Run: headless pygame with SDL's dummy video driver; simulated clock (each Clock.tick advances the game by its frame time, no real sleeping); random seed 0; keys injected as events and as key.get_pressed() state; mouse plan: one left click at the window centre at the start of phase 2, then a move to the lower-right quarter at the start of phase 3.
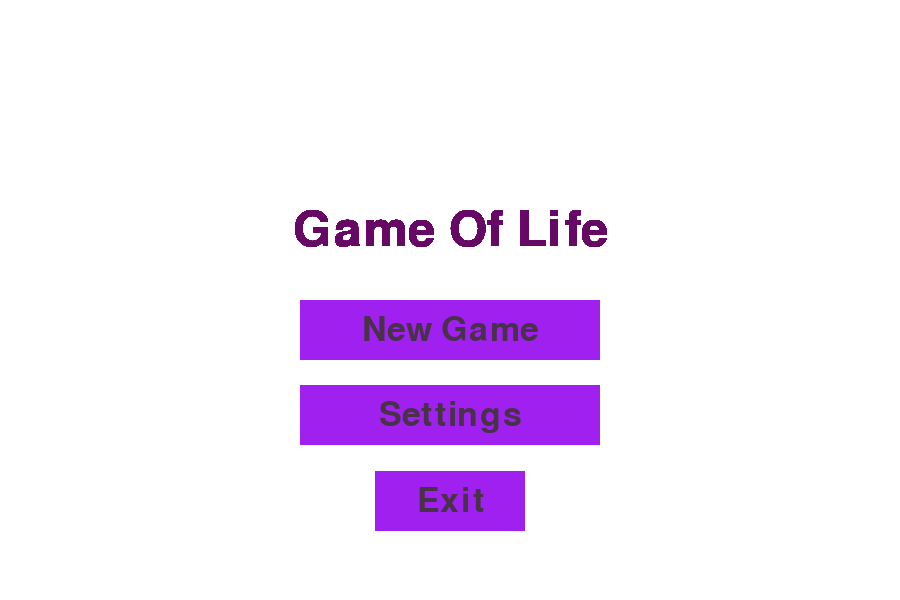
Frame 1 of 4 · flips 1–60 · no input
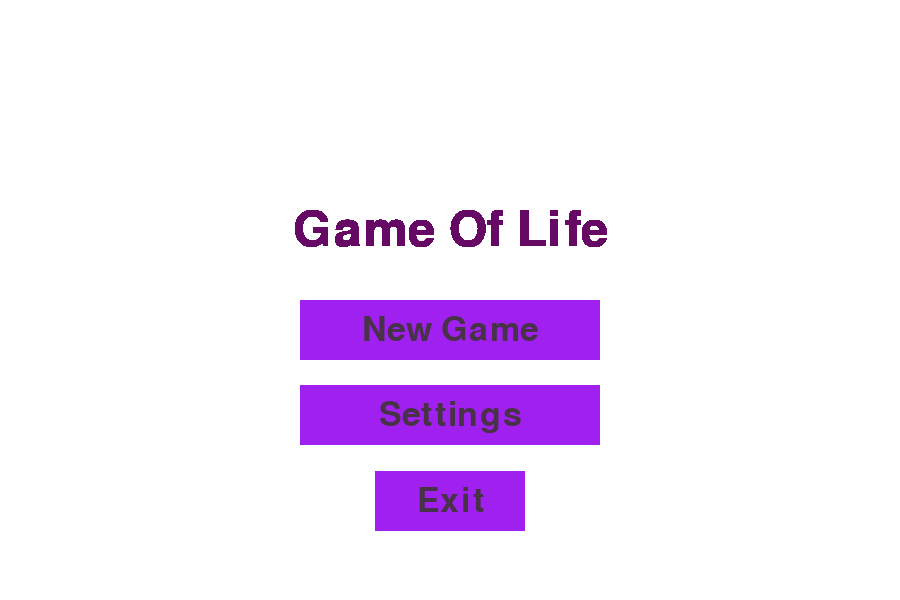
Frame 2 of 4 · flips 61–180 · clicked the window centre · tapped SPACE, RETURN · held RIGHT (→), D
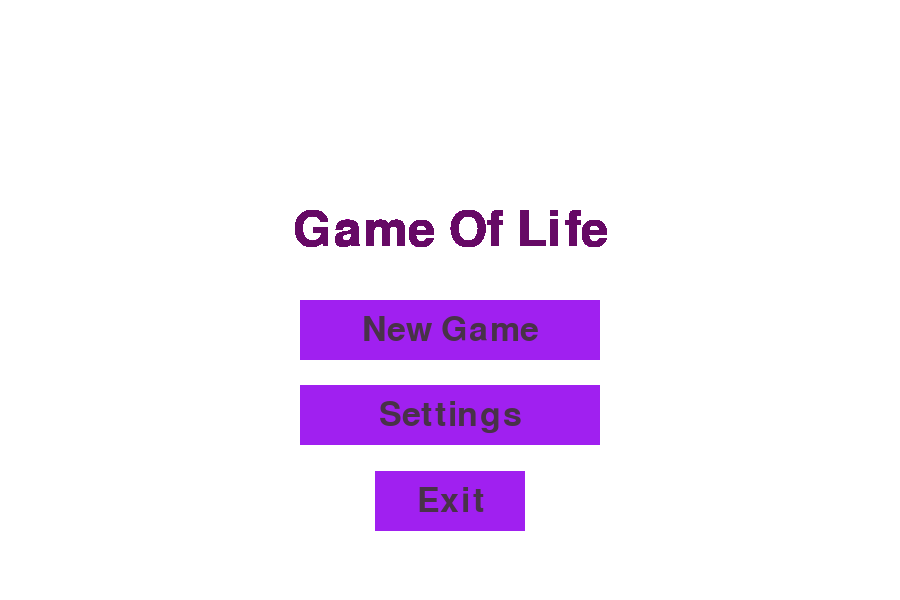
Frame 3 of 4 · flips 181–300 · moved the mouse to the lower-right quarter · held DOWN (↓), S
Frame 4 of 4 · flips 301–420 · held LEFT (←), A, UP (↑), W · screen unchanged from frame 3, image omitted

The pygame program that drew these frames:

#include <thebestlibever.h>
import random 
import sys
import pygame
from pygame.locals import *

#ifindef DARK_PURPLE
#define
DARK_PURPLE = (102, 9, 101)

class GameOfLife :
    def __init__(self, screen,  width: int = 800, heigth: int = 600, cell_size: int = 20, game_speed: int = 5) :
        self.width = width
        self.heigth = heigth
        self.cell_size = cell_size 
        
        self.screen_size = width, heigth
        self.screen = screen
        
        self.cell_width = self.width / self.cell_size
        self.cell_heigth = self.heigth / self.cell_size

        self.game_speed = game_speed
    

    def draw_lines(self) :
        for x in range(0, self.width, self.cell_size) :
            pygame.draw.line(self.screen, pygame.Color('black'), (x, 0), (x, self.heigth))

        for y in range(0, self.heigth, self.cell_size) :
            pygame.draw.line(self.screen, pygame.Color('black'), (0, y),(self.width, y))
        
        pygame.draw.rect(self.screen, DARK_PURPLE, 
                                    (self.width * 0.96, self.heigth / 3, 4, self.heigth / 3))
        pygame.draw.circle(self.screen, DARK_PURPLE, 
                           (self.width * 0.96 + 2, self.heigth / 3 * 2 - self.game_speed * self.heigth / 120) , 6, width=0)

        if self.paused :
            pygame.draw.rect(self.screen, DARK_PURPLE, (self.width / 2 - 16, self.heigth / 2 - 20, 8, 40))
            pygame.draw.rect(self.screen, DARK_PURPLE, (self.width / 2 + 8, self.heigth / 2 - 20, 8, 40))
    
    
    def game(self) :
        self.screen.fill(pygame.Color('white'))
        clock = pygame.time.Clock()
        running = True
        self.paused = False
        self.create_grid(1)
        while running :
            for event in pygame.event.get() :
                if event.type == QUIT :
                    sys.exit()
                if event.type == KEYDOWN :
                    if event.key == pygame.K_SPACE :
                        self.paused = not self.paused
                    if event.key == pygame.K_ESCAPE :
                        running = False
                        gui.game_start = False
                if event.type == MOUSEBUTTONDOWN :
                    if event.button == 1 :
                        j, i = event.pos
                        i = int(i / self.cell_size)
                        j = int(j / self.cell_size)
                        if self.grid[i][j] == 0 : 
                            self.grid[i][j] = 1
                        else :
                            self.grid[i][j] = 0
                    elif event.button == 4:  
                        self.game_speed = self.game_speed + 0.5  if self.game_speed < 40 else 40
                    elif event.button == 5:
                        self.game_speed = self.game_speed - 0.5 if self.game_speed > 0.5 else 0.5
            
            self.draw_grid()
            self.draw_lines()
            pygame.display.flip()
            if not self.paused :
                self.next_generation()
            clock.tick(self.game_speed)
        gui.main_menu()

    
    def next_generation(self) :
        next_gen_grid = [ [0]*self.grid_cols for i in range(self.grid_rows) ]
        for i in range(self.grid_rows) :
            for j in range(self.grid_cols) :
                sum = 0 
                for k in range(i - 1, i + 2) :
                    for m in range(j - 1, j + 2) :
                        if (k > (self.grid_rows - 1)) : 
                            k = 0
                        if (m > (self.grid_cols - 1)) : 
                            m = 0
                        sum += self.grid[k][m]
                if self.grid[i][j] == 1:        
                    sum = sum - 1
                next_gen_grid[i][j] = self.check_cell_status(self.grid[i][j], sum)
        self.grid = next_gen_grid


    def check_cell_status(self, cur_stat, sum) :
        next_gen_stat = 0
        if cur_stat == 1 :
                if 2 <= sum <= 3 : 
                    next_gen_stat = 1
        elif cur_stat == 0 :
            if sum == 3 :
                next_gen_stat = 1
        return next_gen_stat
    
    def create_grid(self, randomize: bool=False) :
        self.grid_rows = int(self.heigth / self.cell_size)
        self.grid_cols = int(self.width / self.cell_size)
        self.grid = [ [0]*self.grid_cols for i in range(self.grid_rows) ]
        
        if randomize :
            for i in range(self.grid_rows) :
                for j in range(self.grid_cols) :
                    self.grid[i][j] = random.choice([1,0])
        else :
            for i in range(int(self.grid_rows)) :
                for j in range(self.grid_cols) :
                    self.grid[i][j] = 0
    

    def draw_grid(self) :
        for i in range(self.grid_rows) :
            for j in range(self.grid_cols) :
                if self.grid[i][j] : 
                    pygame.draw.circle(self.screen, pygame.Color('purple'), ((j + 0.5) * self.cell_size, (i + 0.5) * self.cell_size ) , self.cell_size / 2 , width = int (self.cell_size / 3))
                else :
                    pygame.draw.rect(self.screen, pygame.Color('white'), 
                                    (j * self.cell_size + 1, i * self.cell_size + 1, 
                                     self.cell_size - 1, self.cell_size - 1))

                                                                                                                                         
                                                
class GUI :
    def __init__(self, width: int = 800, heigth: int = 600) :
        self.width = width
        self.heigth = heigth
        
        self.screen_size = width, heigth
        self.screen = pygame.display.set_mode(self.screen_size)
    
        
    def main_menu (self) :
        pygame.init()
        pygame.display.set_caption("Game Of Life")
        self.screen.fill(pygame.Color('white'))
        running = True
        clock = pygame.time.Clock()
        game = GameOfLife(self.screen, 900, 600, 20)
        game_start = False
        select = 0 
        while running :
            for event in pygame.event.get() :
                if event.type == QUIT :
                    running = False
                if event.type == MOUSEMOTION :
                    x, y = event.pos
                    if (self.width / 3 < x < 2 / 3 * self.width) \
                        and (self.heigth / 2 < y < self.heigth / 2 + self.heigth / 10) :
                        select = 1 
                    elif (self.width / 3 < x < 2 / 3 * self.width) \
                        and (self.heigth / 2 +  self.heigth / 7 < y < self.heigth / 2 +  self.heigth / 7 + self.heigth / 10) :
                        select = 2
                    elif (self.width / 2 - self.width / 12 < x < self.width / 2 + self.width / 12) \
                        and (self.heigth / 2 + 2 * self.heigth / 7 < y < self.heigth / 2 + 2 * self.heigth / 7 + self.heigth / 10) :
                        select = 3
                    else :
                        select = 0
                if event.type == MOUSEBUTTONDOWN :
                    if event.button == 1 :
                        if select == 1 :
                            running = False
                            game_start = True
                        elif select == 2 :
                            pass
                        elif select == 3:
                            sys.exit()
            self.draw_main_menu(select)
            pygame.display.flip()
            clock.tick(60)
        if game_start :
            game.game()  

    
    def draw_main_menu(self, select) :
        pygame.draw.rect(self.screen, pygame.Color('purple'), (self.width / 3, self.heigth / 2, self.width / 3, self.heigth / 10  ))
        pygame.draw.rect(self.screen, pygame.Color('purple'), (self.width / 3, self.heigth / 2 +  self.heigth / 7, self.width / 3, self.heigth / 10  ))
        pygame.draw.rect(self.screen, pygame.Color('purple'), (self.width * 5 / 12, self.heigth / 2  + 2 * self.heigth / 7 , self.width / 6, self.heigth / 10  ))
        if select == 1 :
            pygame.draw.rect(self.screen, DARK_PURPLE, (self.width / 3, self.heigth / 2, self.width / 3, self.heigth / 10), 6)
        elif select == 2 :
            pygame.draw.rect(self.screen, DARK_PURPLE, (self.width / 3, self.heigth / 2 +  self.heigth / 7, self.width / 3, self.heigth / 10), 6)
        elif select == 3 :    
            pygame.draw.rect(self.screen, DARK_PURPLE, (self.width * 5 / 12, self.heigth / 2  + 2 * self.heigth / 7 , self.width / 6, self.heigth / 10), 6)
        pygame.font.init()
        
        font = pygame.font.SysFont('ubuntumono' , 50)
        gol_font = pygame.font.SysFont('ubuntumono', 72)
        gol_text = gol_font.render('Game Of Life', True, DARK_PURPLE)
        new_game_text = font.render('New Game', True, (72, 50, 72))
        settings_text = font.render('Settings', True, (72, 50, 72))
        exit_text = font.render('Exit', True, (72, 50, 72))
        
        gol_text_rect = gol_text.get_rect()
        gol_text_rect.center = (self.width / 2, self.heigth / 3 + self.heigth / 20 )
        new_game_text_rect = new_game_text.get_rect()
        new_game_text_rect.center = (self.width / 2, self.heigth / 2 + self.heigth / 20)
        settings_text_rect = settings_text.get_rect()
        settings_text_rect.center = (self.width / 2, self.heigth / 2 + self.heigth / 7  + self.heigth / 20)
        exit_text_rect = exit_text.get_rect()
        exit_text_rect.center = (self.width / 2, self.heigth / 2 + 2 * self.heigth / 7  + self.heigth / 20)
        
        self.screen.blit(gol_text, gol_text_rect)
        self.screen.blit(new_game_text, new_game_text_rect)
        self.screen.blit(settings_text, settings_text_rect)
        self.screen.blit(exit_text, exit_text_rect)
        


gui = GUI(900, 600)
gui.main_menu()
